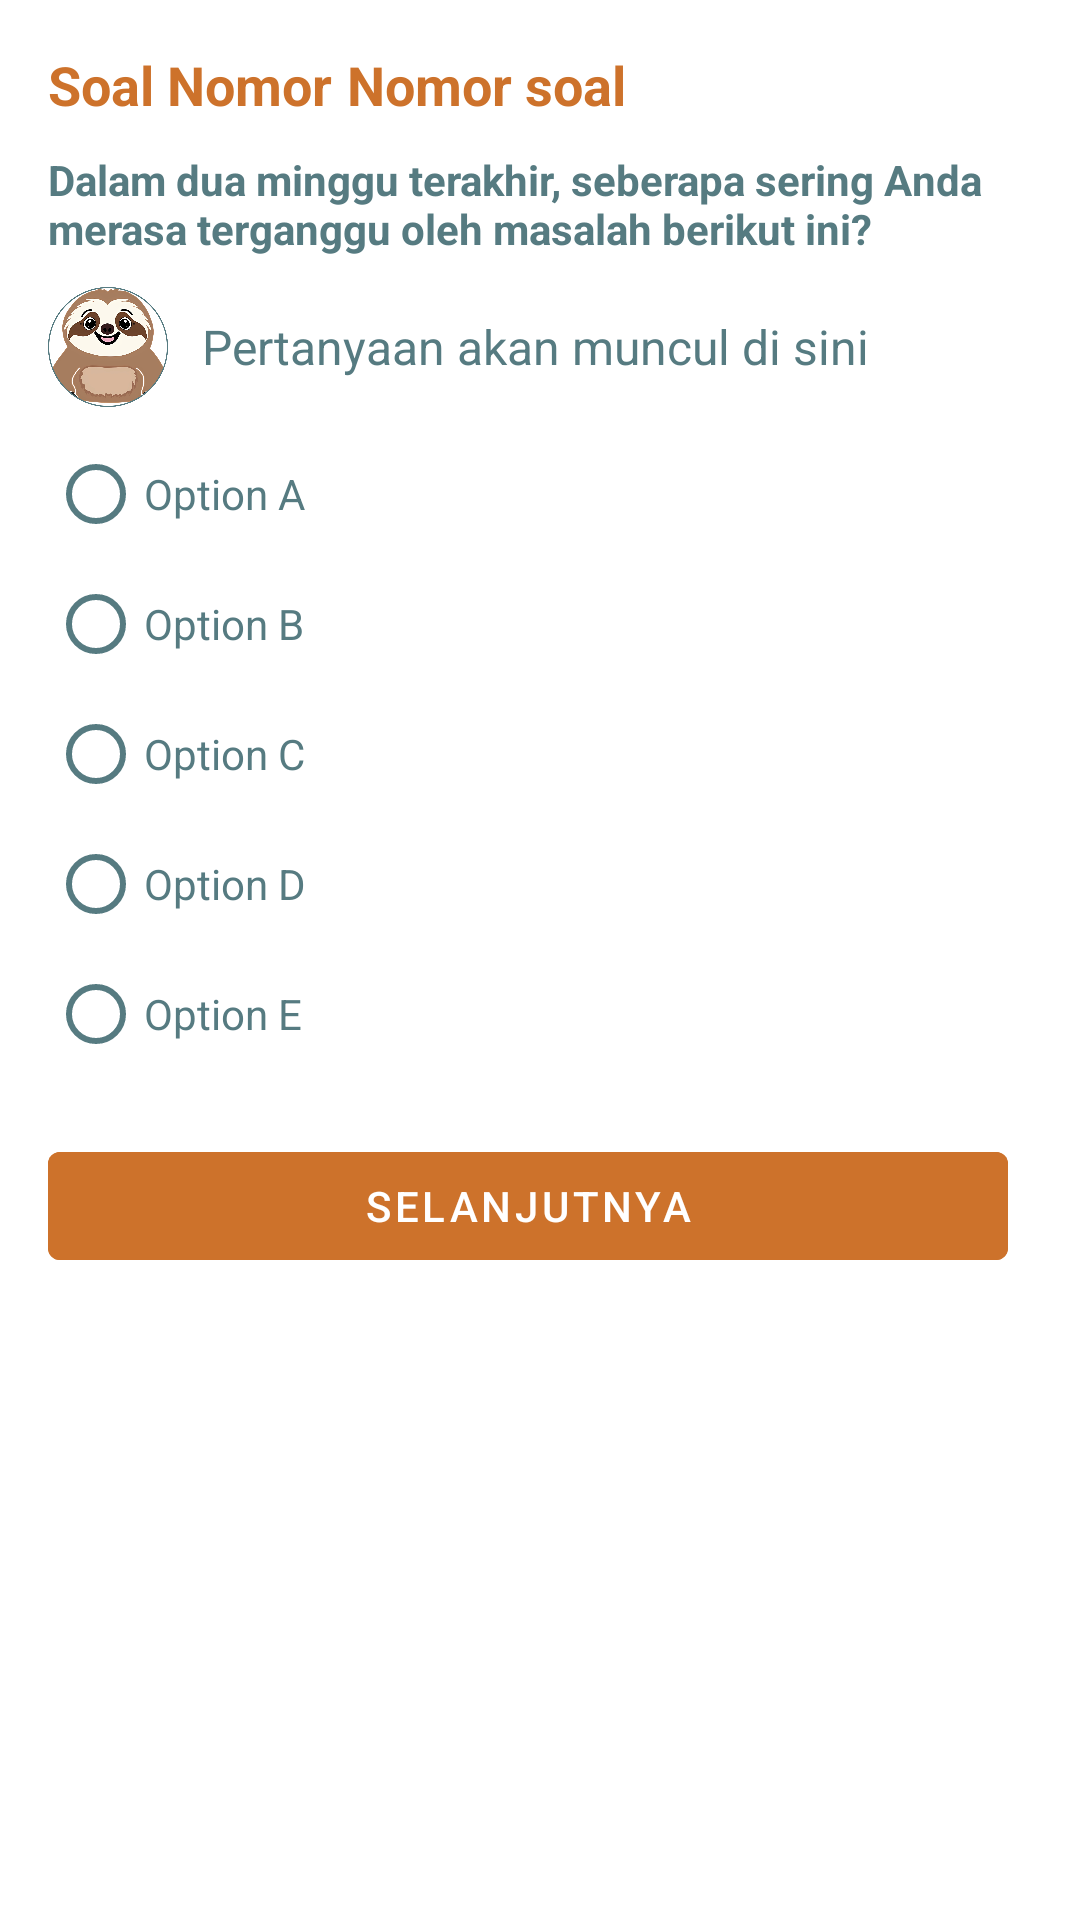

Produce the Android XML layout that renders to this screen, including the resource entries it uses.
<!-- AndroidManifest.xml: activity theme Theme.MaterialComponents.DayNight.NoActionBar -->
<!-- res/layout/fragment_quiz.xml -->
<?xml version="1.0" encoding="utf-8"?>
<LinearLayout
    xmlns:android="http://schemas.android.com/apk/res/android"
    xmlns:tools="http://schemas.android.com/tools"
    android:layout_width="match_parent"
    android:layout_height="match_parent"
    android:orientation="vertical"
    android:padding="16dp"
    tools:context=".ui.quiz.QuizFragment">

    <LinearLayout
        android:layout_width="wrap_content"
        android:layout_height="wrap_content"
        android:orientation="horizontal"
        android:layout_marginTop="0dp">

        <TextView
            android:id="@+id/question"
            android:layout_width="wrap_content"
            android:layout_height="wrap_content"
            android:text="@string/question"
            android:textAppearance="@style/TextAppearance.AppCompat.Medium"
            android:textStyle="bold"
            android:textColor="@color/orange"
            android:textSize="18sp"/>

        <TextView
            android:id="@+id/question_number"
            android:layout_width="wrap_content"
            android:layout_height="wrap_content"
            android:text="@string/question_number"
            android:textAppearance="@style/TextAppearance.AppCompat.Medium"
            android:textStyle="bold"
            android:layout_marginStart="5dp"
            android:textColor="@color/orange"
            android:textSize="18sp"/>
    </LinearLayout>

    <TextView
        android:id="@+id/description_quiz"
        android:layout_width="wrap_content"
        android:layout_height="wrap_content"
        android:text="@string/description_quiz"
        android:textColor="@color/blue"
        android:layout_marginTop="10dp"
        android:textStyle="bold"/>

    <LinearLayout
        android:layout_width="match_parent"
        android:layout_height="wrap_content"
        android:orientation="horizontal"
        android:layout_marginTop="10dp"
        android:gravity="center_vertical">

        <ImageView
            android:id="@+id/question_icon"
            android:layout_width="40dp"
            android:layout_height="40dp"
            android:layout_marginEnd="16dp"
            android:src="@drawable/test_icon" />

        <TextView
            android:id="@+id/question_text"
            android:layout_width="0dp"
            android:layout_height="wrap_content"
            android:layout_weight="1"
            android:text="@string/question_text"
            android:textAppearance="@style/TextAppearance.AppCompat.Body1"
            android:textColor="@color/blue"
            android:layout_marginStart="-5dp"
            android:textSize="16sp" />
    </LinearLayout>

    <RadioGroup
        android:id="@+id/answer_options"
        android:layout_width="match_parent"
        android:layout_height="wrap_content"
        android:orientation="vertical"
        android:layout_marginTop="5dp">

        <RadioButton
            android:id="@+id/option_a"
            android:layout_width="wrap_content"
            android:layout_height="wrap_content"
            android:text="@string/option_a"
            android:textSize="14sp"
            android:textColor="@color/blue"
            android:buttonTint="@color/blue"
            android:layout_marginBottom="-5dp"/>

        <RadioButton
            android:id="@+id/option_b"
            android:layout_width="wrap_content"
            android:layout_height="wrap_content"
            android:text="@string/option_b"
            android:textSize="14sp"
            android:textColor="@color/blue"
            android:buttonTint="@color/blue"
            android:layout_marginBottom="-5dp"/>

        <RadioButton
            android:id="@+id/option_c"
            android:layout_width="wrap_content"
            android:layout_height="wrap_content"
            android:text="@string/option_c"
            android:textSize="14sp"
            android:textColor="@color/blue"
            android:buttonTint="@color/blue"
            android:layout_marginBottom="-5dp"/>

        <RadioButton
            android:id="@+id/option_d"
            android:layout_width="wrap_content"
            android:layout_height="wrap_content"
            android:text="@string/option_d"
            android:textSize="14sp"
            android:textColor="@color/blue"
            android:buttonTint="@color/blue"
            android:layout_marginBottom="-5dp"/>

        <RadioButton
            android:id="@+id/option_e"
            android:layout_width="wrap_content"
            android:layout_height="wrap_content"
            android:text="@string/option_e"
            android:textSize="14sp"
            android:textColor="@color/blue"
            android:buttonTint="@color/blue" />
    </RadioGroup>

    <LinearLayout
        style="?android:attr/buttonBarStyle"
        android:layout_width="match_parent"
        android:layout_height="wrap_content"
        android:orientation="horizontal"
        android:layout_marginTop="16dp"
        android:gravity="center">

        <Button
            android:id="@+id/back_button"
            style="?android:attr/buttonBarButtonStyle"
            android:layout_width="0dp"
            android:layout_height="wrap_content"
            android:layout_weight="1"
            android:text="@string/button_back_page"
            android:visibility="gone"
            android:backgroundTint="@color/orange"
            android:textColor="@color/white"
            android:layout_marginEnd="8dp" />

        <Button
            android:id="@+id/next_button"
            style="?android:attr/buttonBarButtonStyle"
            android:layout_width="0dp"
            android:layout_height="wrap_content"
            android:layout_weight="1"
            android:text="@string/button_next_page"
            android:backgroundTint="@color/orange"
            android:textColor="@color/white"
            android:layout_marginEnd="8dp" />

        <Button
            android:id="@+id/submit_button"
            style="?android:attr/buttonBarButtonStyle"
            android:layout_width="0dp"
            android:layout_height="wrap_content"
            android:layout_weight="1"
            android:text="@string/button_submit"
            android:visibility="gone"
            android:backgroundTint="@color/orange"
            android:textColor="@color/white" />
    </LinearLayout>

</LinearLayout>
<!-- resources referenced by this layout -->
<resources>
  <color name="blue">#567B81</color>
  <color name="orange">#CD722B</color>
  <color name="white">#FFFFFFFF</color>
  <!-- drawable test_icon: png bitmap (drawable, 278141 bytes) -->
  <string name="button_back_page">Kembali</string>
  <string name="button_next_page">Selanjutnya</string>
  <string name="button_submit">Selesai</string>
  <string name="description_quiz">Dalam dua minggu terakhir, seberapa sering Anda merasa terganggu oleh masalah berikut ini?</string>
  <string name="option_a">Option A</string>
  <string name="option_b">Option B</string>
  <string name="option_c">Option C</string>
  <string name="option_d">Option D</string>
  <string name="option_e">Option E</string>
  <string name="question">Soal Nomor</string>
  <string name="question_number">Nomor soal</string>
  <string name="question_text">Pertanyaan akan muncul di sini</string>
</resources>
